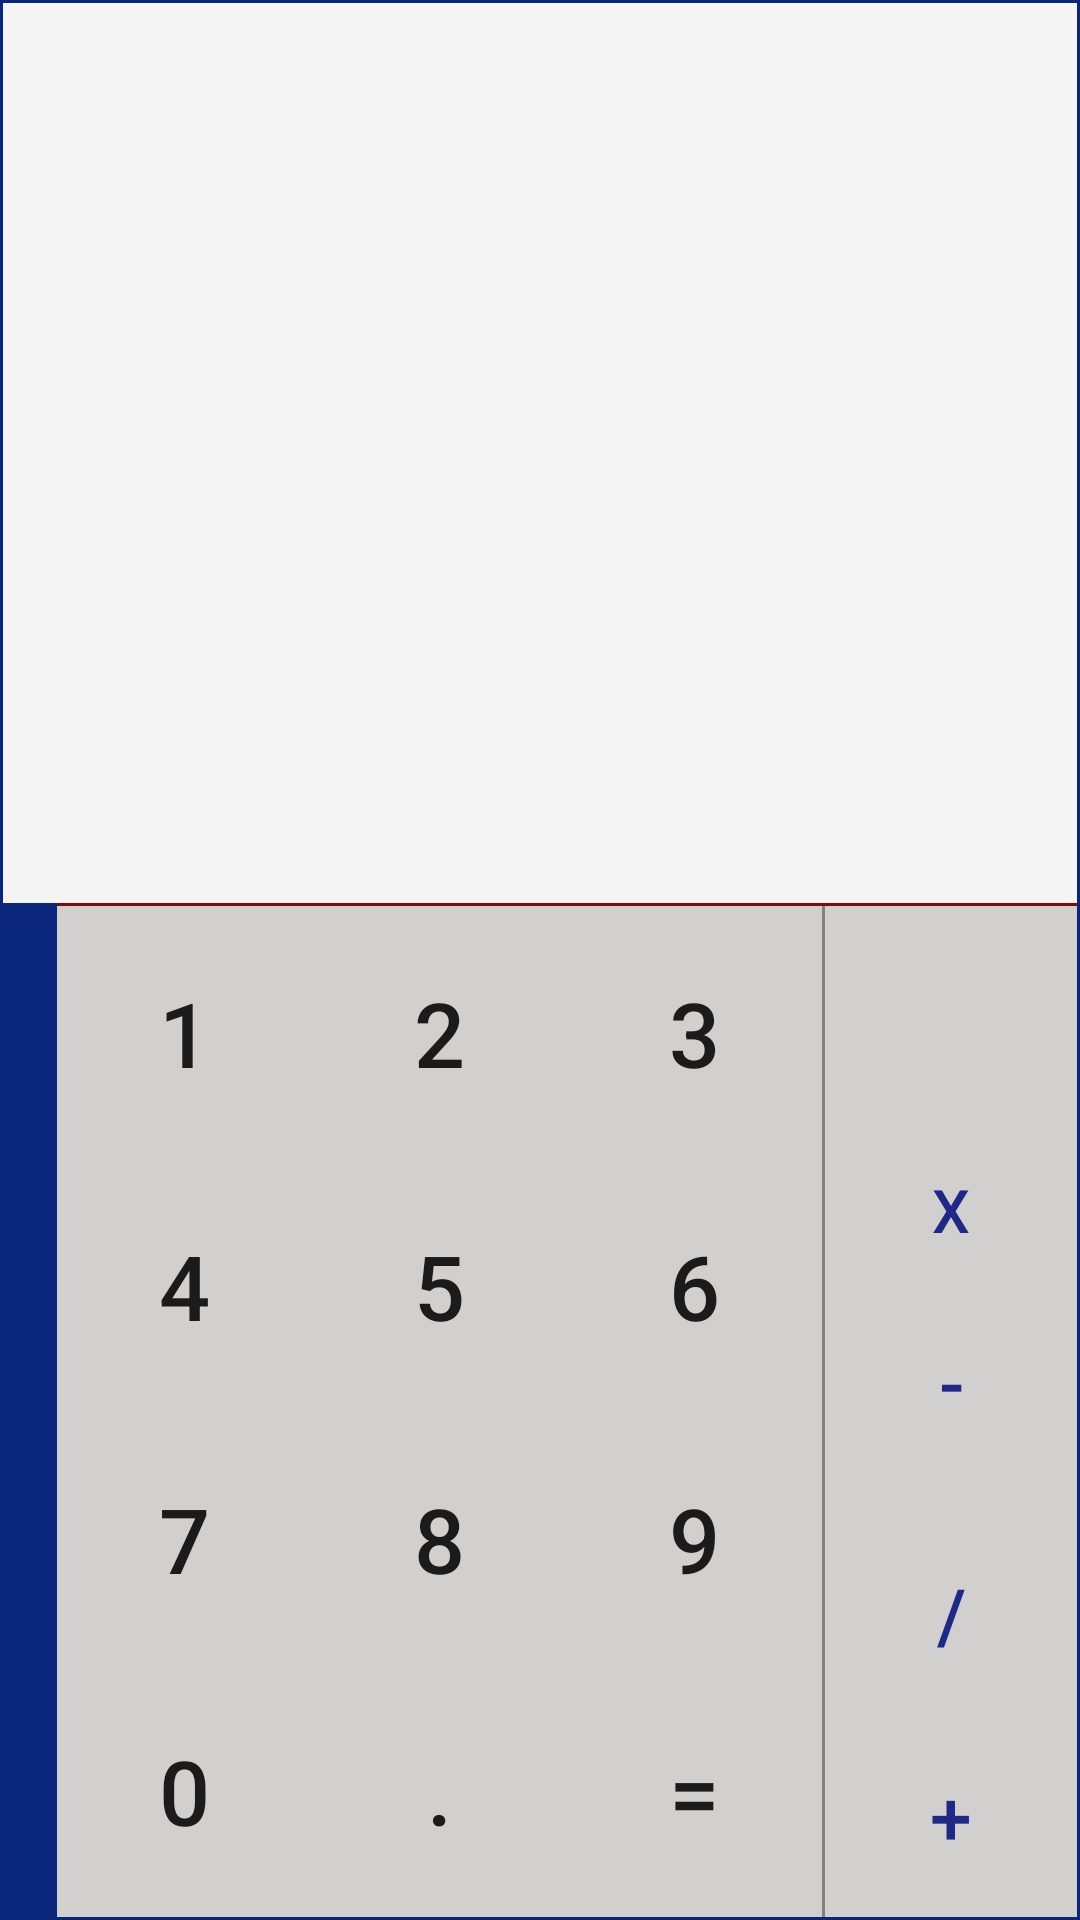

This screen was rendered from an Android layout file. Write that file and the resources it references.
<!-- AndroidManifest.xml: application theme AppTheme -->
<!-- res/layout/activity_calculator.xml -->
<?xml version="1.0" encoding="utf-8"?>
<RelativeLayout xmlns:android="http://schemas.android.com/apk/res/android"
    xmlns:app="http://schemas.android.com/apk/res-auto"
    xmlns:tools="http://schemas.android.com/tools"
    android:layout_width="match_parent"
    android:layout_height="match_parent"
    android:padding="1dp"
    android:orientation="vertical"
    android:background="#09267b"

    tools:context=".calculator">



















      <FrameLayout
        android:layout_width="match_parent"
        android:layout_height="300dp"
        android:background="#f5f4f5"
        android:id="@+id/edit">

    <TextView
        android:id="@+id/text1"
        android:paddingTop="50sp"
        android:layout_width="match_parent"
        android:layout_height="190dp"
        android:textSize="60sp"
        android:textAlignment="textEnd"
        android:background="#f5f4f5"
        android:textColor="@android:color/black"
        android:inputType="number" />


      <TextView
          android:id="@+id/text2"
          android:background="#f5f4f5"
          android:layout_marginTop="190dp"
          android:textAlignment="textEnd"
          android:textSize="50sp"

          android:layout_width="match_parent"
          android:layout_height="110dp" />




    </FrameLayout>




    <FrameLayout
        android:id="@+id/frame2"
        android:layout_below="@id/edit"
        android:layout_width="match_parent"
        android:layout_height="match_parent"

        >



        <android.support.v4.widget.DrawerLayout
            android:layout_width="match_parent"
            android:layout_height="match_parent"


            >


            <android.support.design.widget.NavigationView
                android:layout_width="match_parent"
                android:layout_gravity="start"
                android:layout_height="match_parent"



                >

           <include  layout="@layout/function" />

            </android.support.design.widget.NavigationView>











      <LinearLayout
        android:paddingTop="1dp"
        android:layout_below="@+id/edit"
        android:layout_width="match_parent"
        android:layout_height="match_parent"
        android:orientation="horizontal"
        android:background="#84090b"
        android:layout_marginLeft="18dp"
        >


        <LinearLayout
          android:layout_width="match_parent"
          android:layout_height="match_parent"

          android:layout_weight="4"
          android:orientation="vertical"
          >

          <LinearLayout

              android:orientation="horizontal"
              android:layout_width="match_parent"
              android:layout_height="match_parent"
              android:background="#d2cfcf"
              android:layout_weight="1">


              <Button
                  android:id="@+id/b1"
                  android:layout_width="0dp"
                  android:layout_height="match_parent"
                  android:text="1"
                  android:background="#d2cfcf"
                  android:textSize="30sp"
                  android:layout_weight="1"/>

              <Button
                  android:layout_width="0dp"
                  android:id="@+id/b2"
                  android:background="#d2cfcf"
                  android:layout_height="match_parent"
                  android:text="2"
                  android:textSize="30sp"
                  android:layout_weight="1"/>

              <Button
                  android:layout_width="0dp"
                  android:id="@+id/b3"
                  android:text="@string/_3"
                  android:background="#d2cfcf"
                  android:textSize="30sp"
                  android:layout_height="match_parent"
                  android:layout_weight="1"/>


          </LinearLayout>


          <LinearLayout
              android:layout_weight="1"
              android:orientation="horizontal"
              android:layout_width="match_parent"
              android:background="#d2cfcf"

              android:layout_height="match_parent">
              <Button
                  android:layout_width="0dp"
                  android:layout_height="match_parent"
                  android:text="4"
                  android:background="#d2cfcf"
                  android:id="@+id/b4"
                  android:textSize="30sp"
                  android:layout_weight="1"/>
              <Button
                  android:layout_width="0dp"
                  android:id="@+id/b5"
                  android:background="#d2cfcf"
                  android:text="5"
                  android:textSize="30sp"
                  android:layout_height="match_parent"
                  android:layout_weight="1"/>

              <Button
                  android:layout_width="0dp"
                  android:text="6"
                  android:id="@+id/b6"
                  android:background="#d2cfcf"

                  android:textSize="30sp"
                  android:layout_height="match_parent"
                  android:layout_weight="1"/>


          </LinearLayout>


          <LinearLayout
              android:layout_weight="1"
              android:orientation="horizontal"
              android:background="#d2cfcf"
              android:layout_width="match_parent"
              android:layout_height="match_parent">
              <Button
                  android:id="@+id/b7"
                  android:background="#d2cfcf"
                  android:layout_width="0dp"
                  android:layout_height="match_parent"
                  android:text="7"
                  android:textSize="30sp"
                  android:layout_weight="1"/>
              <Button
                  android:id="@+id/b8"
                  android:background="#d2cfcf"
                  android:layout_width="0dp"
                  android:text="8"
                  android:textSize="30sp"
                  android:layout_height="match_parent"
                  android:layout_weight="1"/>

              <Button
                  android:id="@+id/b9"
                  android:background="#d2cfcf"
                  android:layout_width="0dp"
                  android:text="9"
                  android:textSize="30sp"
                  android:layout_height="match_parent"
                  android:layout_weight="1"/>

          </LinearLayout>



          <LinearLayout
              android:layout_weight="1"
              android:orientation="horizontal"
              android:background="#d2cfcf"
              android:layout_width="match_parent"
              android:layout_height="match_parent">
              <Button
                  android:id="@+id/b0"
                  android:background="#d2cfcf"
                  android:layout_width="0dp"
                  android:layout_height="match_parent"
                  android:text="@string/_0"
                  android:textSize="30sp"
                  android:layout_weight="1"/>
              <Button
                  android:id="@+id/bd"
                  android:background="#d2cfcf"
                  android:layout_width="0dp"
                  android:text="."
                  android:textSize="30sp"
                  android:layout_height="match_parent"
                  android:layout_weight="1"/>

              <Button
                  android:layout_width="0dp"
                  android:text="="
                  android:id="@+id/be"
                  android:background="#d2cfcf"
                  android:textSize="30sp"
                  android:layout_height="match_parent"
                  android:layout_weight="1"/>

          </LinearLayout>






      </LinearLayout>




      <LinearLayout
          android:orientation="vertical"
          android:background="#868181"
          android:layout_width="match_parent"
          android:layout_height="match_parent"
          android:paddingStart="1dp"
          android:layout_weight="12"
          >


          <Button
              android:layout_width="match_parent"
              android:layout_height="match_parent"
               android:drawableStart="@drawable/ic_backspace_black_24dp"
              android:padding="30sp"
              android:drawableTint="#de0909"
              android:background="#d2cfcf"

              android:id="@+id/bb"

              android:layout_weight="1"/>
          <Button
              android:layout_width="match_parent"
              android:layout_height="match_parent"
              android:text="X"
              android:background="#d2cfcf"
              android:textColor="#1d2887"
              android:id="@+id/b1m"
              android:textSize="20sp"
              android:layout_weight="1"/>

          <Button
              android:layout_width="match_parent"
              android:text="-"
              android:id="@+id/bmi"
              android:background="#d2cfcf"
              android:textColor="#1d2887"


              android:textSize="25sp"
              android:paddingBottom="20sp"

              android:layout_height="match_parent"
              android:layout_weight="1"/>



          <Button
              android:text="/"
              android:id="@+id/bde"
              android:background="#d2cfcf"
              android:textColor="#1d2887"

              android:textSize="25sp"
              android:layout_width="match_parent"
              android:layout_height="match_parent"
              android:layout_weight="1"/>


          <Button
              android:id="@+id/bp"
              android:background="#d2cfcf"
              android:textColor="#1d2887"

              android:text="+"
              android:textSize="25sp"

              android:layout_width="match_parent"
              android:layout_height="match_parent"
              android:layout_weight="1"/>

      </LinearLayout>






    </LinearLayout>



        </android.support.v4.widget.DrawerLayout>


    </FrameLayout>




</RelativeLayout>
<!-- res/layout/function.xml (included above) -->
<?xml version="1.0" encoding="utf-8"?>
<LinearLayout xmlns:android="http://schemas.android.com/apk/res/android"
    android:orientation="vertical"
    android:layout_width="match_parent"
    android:layout_height="match_parent"
   android:background="@drawable/shape"



    >







        <LinearLayout

            android:orientation="horizontal"
            android:layout_width="match_parent"
            android:layout_height="match_parent"
            android:background="#f509051e"
            android:layout_weight="1"

            >


            <Button

                android:layout_margin="0.5dp"
                android:id="@+id/sin"
                android:layout_width="0dp"
                android:fontFamily="casual"
                android:textStyle="bold"
                android:textColor="@android:color/white"
                android:layout_height="match_parent"
                android:text="root"
                android:background="#e8081158"
                android:textSize="30sp"

                android:layout_weight="1"/>

            <Button
                android:layout_width="0dp"
                android:id="@+id/cos"
                android:layout_margin="0.5dp"

                android:textColor="@android:color/white"
                android:fontFamily="casual"
                android:textStyle="bold"
                android:background="#e8081158"
                android:layout_height="match_parent"
                android:text="log"
                android:textSize="30sp"
                android:layout_weight="1"/>

            <Button
                android:layout_width="0dp"
                android:id="@+id/tan"
                android:text="%"
                android:layout_margin="0.5dp"

                android:textColor="@android:color/white"
                android:fontFamily="casual"
                android:textStyle="bold"
                android:background="#e8081158"
                android:textSize="30sp"
                android:layout_height="match_parent"
                android:layout_weight="1"/>


        </LinearLayout>




        <LinearLayout

            android:orientation="horizontal"
            android:layout_width="match_parent"
            android:layout_height="match_parent"
            android:background="#f509051e"
            android:layout_weight="1">


            <Button
                android:id="@+id/root"
                android:layout_width="0dp"
                android:layout_margin="0.5dp"

                android:layout_height="match_parent"
                android:text="sin"
                android:textColor="@android:color/white"
                android:fontFamily="casual"
                android:textStyle="bold"
                android:background="#e8081158"
                android:textSize="30sp"
                android:layout_weight="1"/>

            <Button
                android:layout_width="0dp"
                android:id="@+id/rem"
                android:background="#e8081158"
                android:layout_margin="0.5dp"

                android:layout_height="match_parent"
                android:text="cos"
                android:textColor="@android:color/white"
                android:fontFamily="casual"
                android:textStyle="bold"
                android:textSize="30sp"
                android:layout_weight="1"/>

            <Button
                android:layout_width="0dp"
                android:id="@+id/log"
                android:layout_margin="0.5dp"

                android:text="tan"
                android:textColor="@android:color/white"
                android:fontFamily="casual"
                android:textStyle="bold"
                android:background="#e8081158"
                android:textSize="30sp"
                android:layout_height="match_parent"
                android:layout_weight="1"/>


        </LinearLayout>
















</LinearLayout>
<!-- resources referenced by this layout -->
<resources>
  <!-- drawable shape (drawable) -->
  <?xml version="1.0" encoding="utf-8"?>
  <selector xmlns:android="http://schemas.android.com/apk/res/android">
  
      <item>
  
  
          <shape android:shape="rectangle"  >
  
         <solid   android:color="#f509051e"/>
  
  
  
              <corners android:radius="20dp"/>
  
  
          </shape>
  
  
  
      </item>
  
  
  
  
  
  
  
  
  
  
  </selector>
  <string name="_0">0</string>
  <string name="_3">3</string>
  <style name="AppTheme" parent="Theme.AppCompat.Light.DarkActionBar">
          
          <item name="colorPrimary">#102739</item>
          <item name="colorPrimaryDark">#000</item>
          <item name="colorAccent">@color/colorAccent</item>
          <item name="windowActionBar">false</item>
          <item name="windowNoTitle">true</item>
      </style>
  <!-- not gathered from this repository: default colours our renderer supplied (Android Studio template values) -->
  <color name="colorAccent">#FF03DAC5</color>
</resources>
